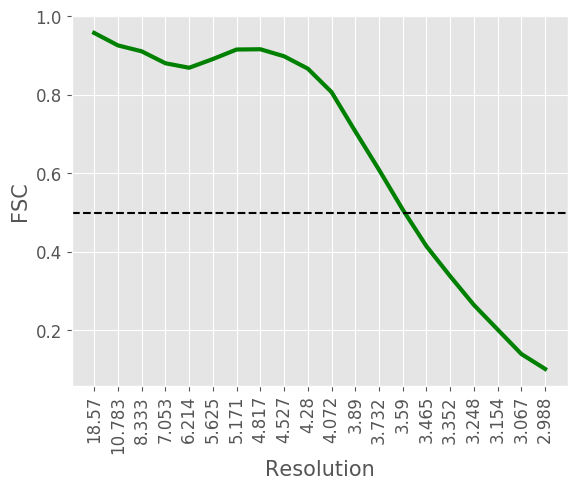

Data behind this chart, as committed beside it:
#resolution, fsc
18.57, 0.958
10.78, 0.9262
8.333, 0.9111
7.053, 0.8807
6.214, 0.8692
5.625, 0.8914
5.171, 0.9157
4.817, 0.9164
4.527, 0.8985
4.28, 0.867
4.072, 0.8072
3.89, 0.7071
3.732, 0.6093
3.59, 0.5078
3.465, 0.4143
3.352, 0.3378
3.248, 0.2645
3.154, 0.2019
3.067, 0.1395
2.988, 0.1015
